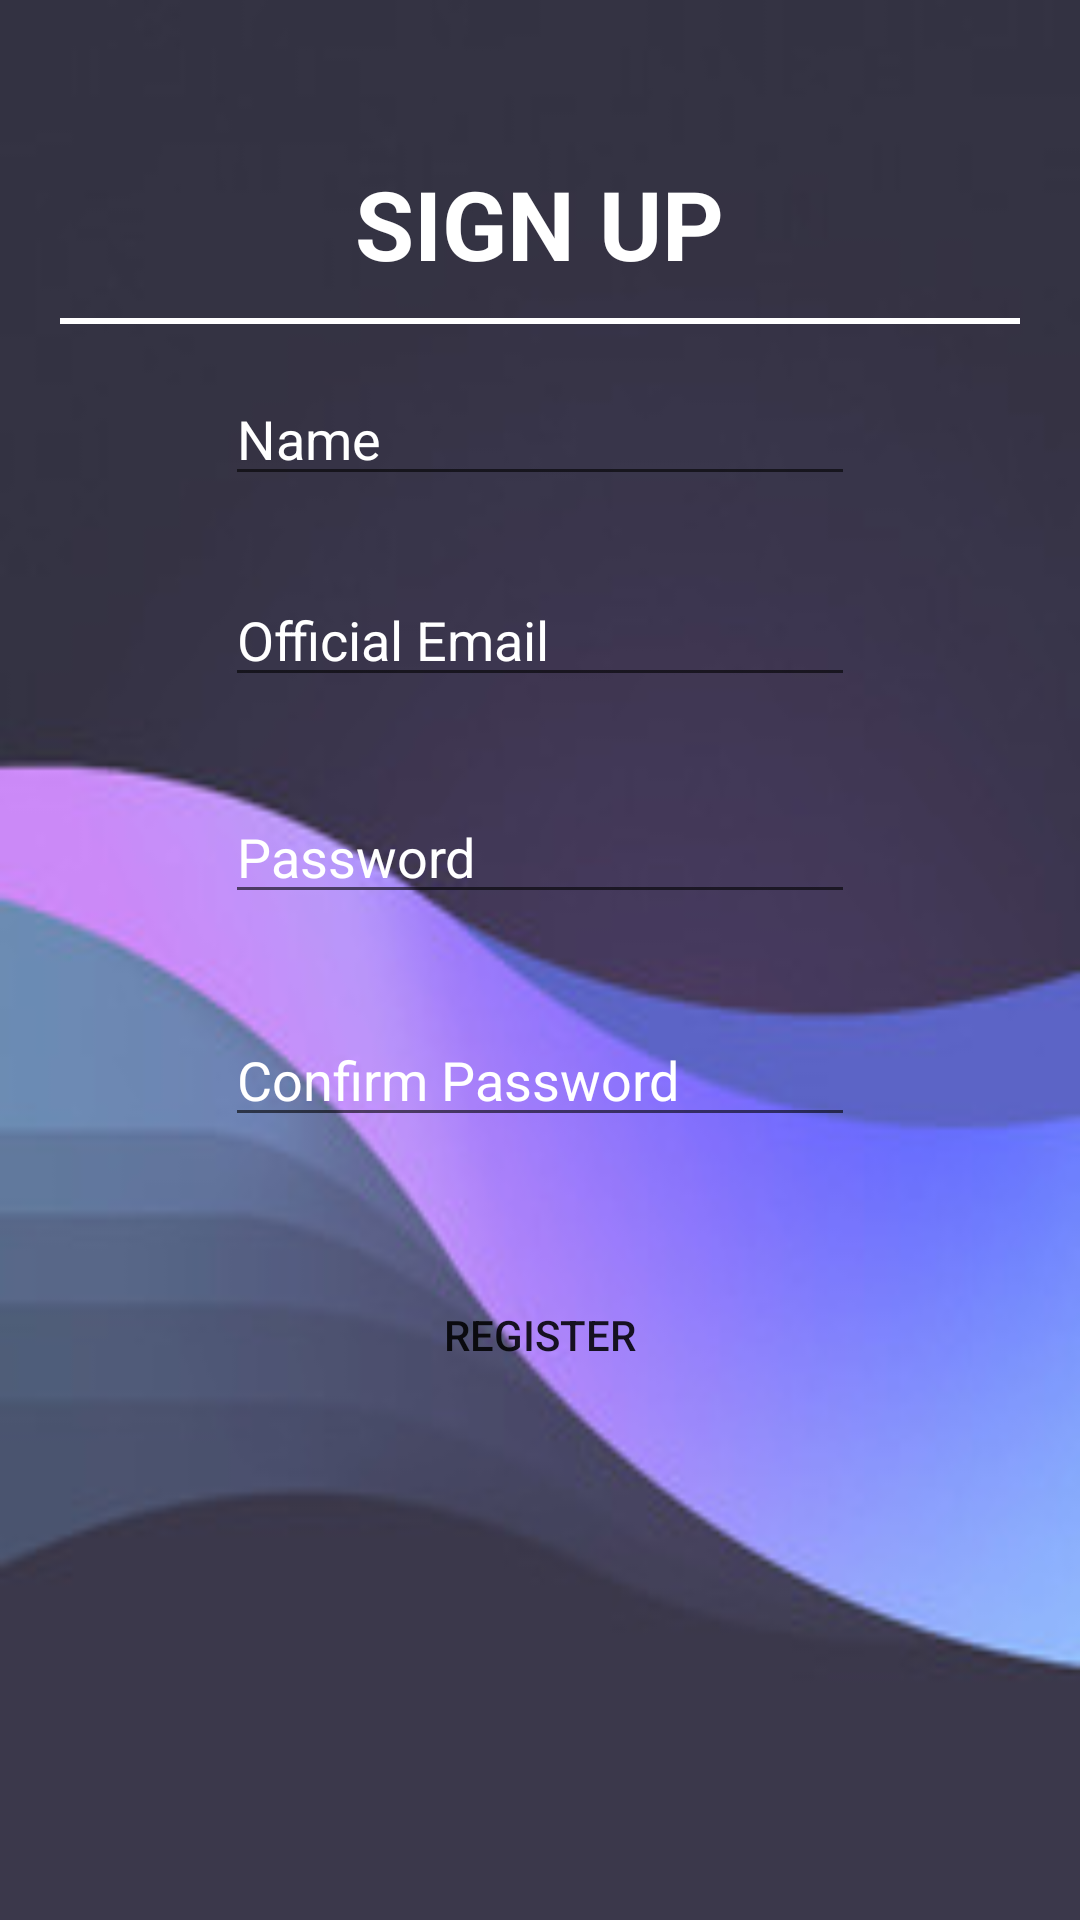

Reconstruct the res/layout file that produces this screen, plus the resources it refers to.
<!-- AndroidManifest.xml: application theme AppTheme -->
<!-- res/layout/activity_register.xml -->
<?xml version="1.0" encoding="utf-8"?>
<RelativeLayout xmlns:android="http://schemas.android.com/apk/res/android"
    xmlns:app="http://schemas.android.com/apk/res-auto"
    xmlns:tools="http://schemas.android.com/tools"
    android:layout_width="match_parent"
    android:layout_height="match_parent"
    android:background="@drawable/loginback"
    tools:context="com.example.risabhmishra.facultylocator.Register">


    <TextView
        android:id="@+id/tx_signup"
        android:layout_width="wrap_content"
        android:layout_height="wrap_content"
        android:layout_alignParentTop="true"
        android:layout_centerHorizontal="true"
        android:layout_marginTop="53dp"
        android:textColor="#fff"
        android:text="SIGN UP"
        android:textAppearance="@style/TextAppearance.AppCompat.Display2"
        android:textSize="32sp"
        android:textStyle="bold" />
    <FrameLayout
        android:layout_width="match_parent"
        android:layout_height="2dp"
        android:layout_below="@id/tx_signup"
        android:layout_marginEnd="20dp"
        android:layout_marginLeft="20dp"
        android:layout_marginRight="20dp"
        android:layout_marginStart="20dp"
        android:layout_marginTop="10dp"
        android:layout_marginBottom="6dp"
        android:background="@android:color/white" />

    <EditText
        android:id="@+id/et_su_email"
        android:layout_width="wrap_content"
        android:layout_height="wrap_content"
        android:layout_marginTop="95dp"
        android:ems="10"
        android:hint="Official Email"
        android:textColor="#fff"
        android:textColorHint="#fff"
        android:inputType="textEmailAddress"
        android:layout_below="@+id/tx_signup"
        android:layout_centerHorizontal="true" />

    <EditText
        android:id="@+id/et_su_pass"
        android:layout_width="wrap_content"
        android:layout_height="wrap_content"
        android:ems="10"
        android:hint="Password"
        android:inputType="textPassword"
        android:layout_marginTop="31dp"
        android:textColor="#fff"
        android:textColorHint="#fff"
        android:layout_below="@+id/et_su_email"
        android:layout_alignLeft="@+id/et_su_email"
        android:layout_alignStart="@+id/et_su_email" />

    <EditText
        android:id="@+id/et_su_cpass"
        android:layout_width="wrap_content"
        android:layout_height="wrap_content"
        android:layout_marginTop="33dp"
        android:ems="10"
        android:hint="Confirm Password"
        android:textColor="#fff"
        android:textColorHint="#fff"
        android:inputType="textPassword"
        android:layout_below="@+id/et_su_pass"
        android:layout_alignLeft="@+id/et_su_pass"
        android:layout_alignStart="@+id/et_su_pass" />

    <Button
        android:id="@+id/bu_register"
        android:layout_width="wrap_content"
        android:layout_height="wrap_content"
        android:layout_marginTop="42dp"
        android:text="Register"
        android:background="@drawable/button_layout_white"
        android:layout_below="@+id/et_su_cpass"
        android:layout_centerHorizontal="true" />

    <EditText
        android:id="@+id/et_fac_name"
        android:layout_width="wrap_content"
        android:layout_height="wrap_content"
        android:layout_alignEnd="@+id/et_su_email"
        android:layout_alignRight="@+id/et_su_email"
        android:layout_below="@+id/tx_signup"
        android:layout_marginTop="28dp"
        android:ems="10"
        android:textColor="#fff"
        android:textColorHint="#fff"
        android:hint="Name"
        android:inputType="textPersonName" />
</RelativeLayout>
<!-- resources referenced by this layout -->
<resources>
  <!-- drawable loginback: jpg bitmap (drawable, 10826 bytes) -->
  <style name="AppTheme" parent="Theme.AppCompat.Light.DarkActionBar">
          
          <item name="colorPrimary">@color/colorPrimary</item>
          <item name="colorPrimaryDark">@color/colorPrimaryDark</item>
          <item name="colorAccent">@color/colorAccent</item>
          <item name="windowActionBar">false</item>
          <item name="windowNoTitle">true</item>
      </style>
  <color name="colorPrimary">#3F51B5</color>
  <color name="colorPrimaryDark">#303F9F</color>
  <color name="colorAccent">#FF4081</color>
</resources>
